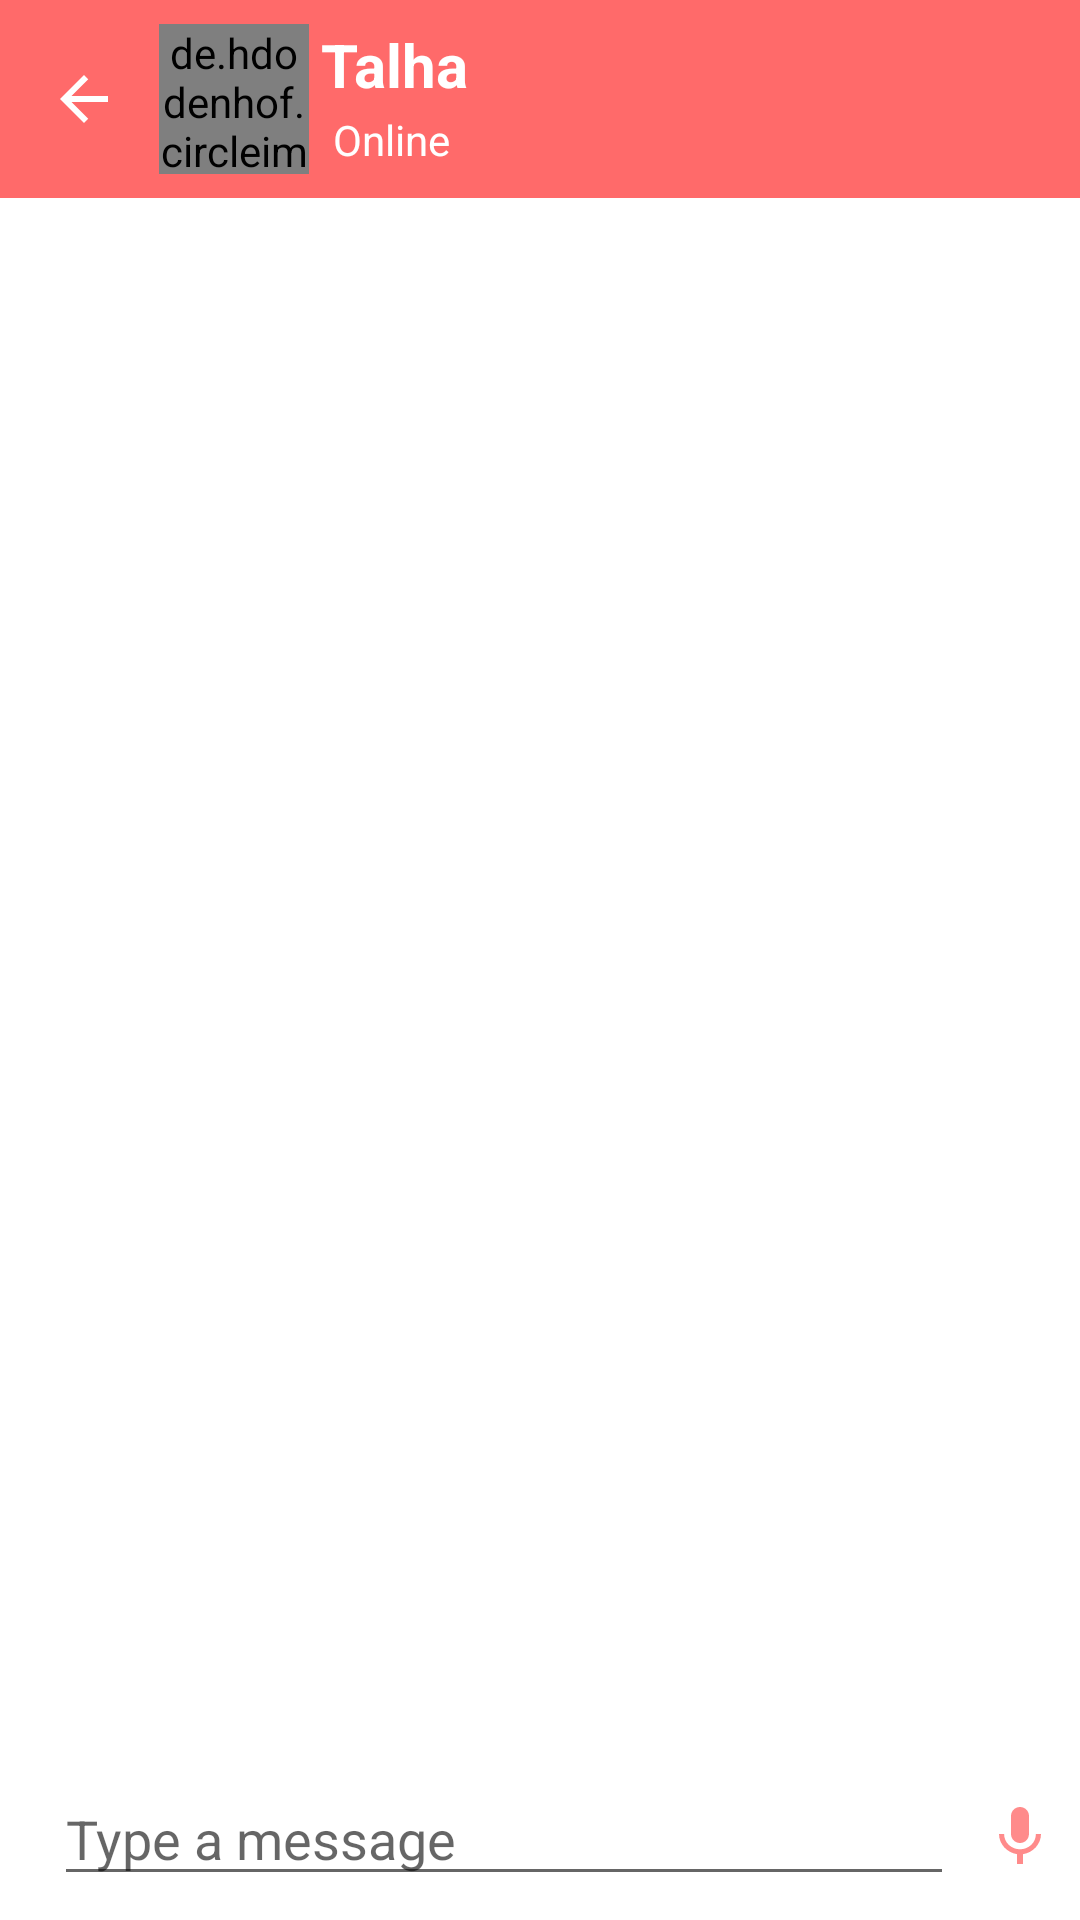

The Android layout XML behind this screen, and the referenced resources:
<!-- AndroidManifest.xml: application theme Theme.NotesApplication -->
<!-- res/layout/activity_chat_screen.xml -->
<androidx.constraintlayout.widget.ConstraintLayout
    xmlns:android="http://schemas.android.com/apk/res/android"
    xmlns:app="http://schemas.android.com/apk/res-auto"
    xmlns:tools="http://schemas.android.com/tools"
    android:layout_width="match_parent"
    tools:context=".ChatScreen"
    android:layout_height="match_parent">

    <androidx.constraintlayout.widget.ConstraintLayout
        android:id="@+id/container"
        android:layout_width="match_parent"
        android:layout_height="wrap_content"
        android:padding="8dp"
        app:layout_constraintTop_toTopOf="parent"
        app:layout_constraintStart_toStartOf="parent"
        app:layout_constraintEnd_toEndOf="parent"
        android:background="@color/purple_700">

        
        <ImageView
            android:id="@+id/btn_back"
            android:layout_width="40dp"
            android:layout_height="40dp"
            android:src="@drawable/ic_back"
            android:contentDescription="Back"
            app:layout_constraintTop_toTopOf="parent"
            app:layout_constraintBottom_toBottomOf="parent"
            app:layout_constraintStart_toStartOf="parent"
            android:padding="8dp"
            android:background="?attr/selectableItemBackgroundBorderless"
            app:tint="@android:color/white" />

        
        <de.hdodenhof.circleimageview.CircleImageView
            android:id="@+id/user_profile_pic"
            android:layout_width="50dp"
            android:layout_height="50dp"
            android:layout_marginStart="5dp"
            app:layout_constraintStart_toEndOf="@id/btn_back"
            app:layout_constraintTop_toTopOf="parent"
            app:layout_constraintBottom_toBottomOf="parent"
            android:src="@drawable/cartoon_happy_eyes" />

        
        <TextView
            android:id="@+id/user_name"
            android:layout_width="wrap_content"
            android:layout_height="wrap_content"
            android:text="Talha"
            android:textColor="@android:color/white"
            android:textSize="20sp"
            android:textStyle="bold"
            android:layout_marginStart="4sp"
            app:layout_constraintStart_toEndOf="@id/user_profile_pic"
            app:layout_constraintTop_toTopOf="parent" />


        <TextView
            android:id="@+id/user_status"
            android:layout_width="wrap_content"
            android:layout_height="wrap_content"
            android:text="Online"
            android:textColor="@android:color/white"
            android:textSize="14sp"
            android:layout_marginStart="4sp"
            app:layout_constraintStart_toStartOf="@id/user_name"
            app:layout_constraintTop_toBottomOf="@id/user_name"
            android:layout_marginTop="2dp" />

    </androidx.constraintlayout.widget.ConstraintLayout>


    
    <androidx.recyclerview.widget.RecyclerView
        android:id="@+id/recyclerViewMessages"
        android:layout_width="0dp"
        android:layout_height="0dp"
        android:padding="8dp"
        android:scrollbars="vertical"
        app:layout_constraintTop_toBottomOf="@+id/container"
        app:layout_constraintBottom_toTopOf="@+id/messageInputLayout"
        app:layout_constraintStart_toStartOf="parent"
        app:layout_constraintEnd_toEndOf="parent"
        tools:listitem="@layout/item_message" />

    
    <androidx.constraintlayout.widget.ConstraintLayout
        android:id="@+id/messageInputLayout"
        android:layout_width="0dp"
        android:layout_height="wrap_content"
        android:orientation="horizontal"
        android:padding="8dp"
        app:layout_constraintBottom_toBottomOf="parent"
        app:layout_constraintStart_toStartOf="parent"
        app:layout_constraintEnd_toEndOf="parent">

        
        <EditText
            android:id="@+id/editTextMessage"
            android:layout_width="0dp"
            android:layout_height="wrap_content"
            android:layout_weight="1"
            android:hint="Type a message"
            android:inputType="textMultiLine"
            android:maxLines="4"
            android:layout_marginStart="10dp"
            android:layout_marginEnd="10dp"
            app:layout_constraintBottom_toBottomOf="parent"
            app:layout_constraintEnd_toStartOf="@+id/buttonSend"
            app:layout_constraintStart_toStartOf="parent"
            app:layout_constraintTop_toTopOf="parent" />

        
        <ImageButton
            android:id="@+id/buttonSend"
            android:layout_width="wrap_content"
            android:layout_height="wrap_content"
            android:background="?attr/selectableItemBackgroundBorderless"
            android:contentDescription="Send Message"
            android:src="@drawable/ic_voice"
            app:layout_constraintBottom_toBottomOf="@+id/editTextMessage"
            app:layout_constraintEnd_toEndOf="parent"
            app:layout_constraintTop_toTopOf="@+id/editTextMessage"
            app:tint="@color/purple_200" />
    </androidx.constraintlayout.widget.ConstraintLayout>
</androidx.constraintlayout.widget.ConstraintLayout>
<!-- res/layout/item_message.xml (included above) -->
<LinearLayout
    xmlns:android="http://schemas.android.com/apk/res/android"
    xmlns:app="http://schemas.android.com/apk/res-auto"
    android:layout_width="match_parent"
    android:layout_height="wrap_content"
    android:orientation="vertical"
    android:padding="8dp">

    
    <TextView
        android:id="@+id/textMessage"
        android:layout_width="wrap_content"
        android:layout_height="wrap_content"
        android:padding="10dp"
        android:background="@drawable/bg_receive"
        android:text="Message Text"
        android:textColor="@android:color/white" />

    <LinearLayout
        android:layout_width="200dp"
        android:layout_height="wrap_content"
        android:id="@+id/voiceContainer"
        android:orientation="horizontal"
        android:gravity="center_vertical"
        android:visibility="gone"
        android:padding="8dp"
       >

        
        <ImageButton
            android:id="@+id/btnPlayVoiceNote"
            android:layout_width="wrap_content"
            android:layout_height="wrap_content"
            android:src="@drawable/ic_play"
            android:contentDescription="Play Voice Note"
            android:background="?attr/selectableItemBackgroundBorderless"
            app:tint="@color/purple_700"
            android:padding="0dp" />

        
        <SeekBar
            android:id="@+id/seekBarVoiceNote"
            android:layout_width="0dp"
            android:layout_height="wrap_content"
            android:layout_weight="1"
            android:max="100"
            android:layout_marginStart="8dp"
            android:layout_marginEnd="8dp"
            android:padding="0dp"
            android:thumb="@android:color/transparent"
            android:progressTint="@color/purple_700"
            android:progressBackgroundTint="@color/grey" />

        
        <TextView
            android:id="@+id/txtVoiceNoteDuration"
            android:layout_width="wrap_content"
            android:layout_height="wrap_content"
            android:text="0:00"
            android:textColor="@android:color/black"
            android:padding="0dp"
            android:textSize="14sp" />
    </LinearLayout>


</LinearLayout>
<!-- resources referenced by this layout -->
<resources>
  <color name="grey">#D7D5D5</color>
  <color name="purple_200">#FF8B8B</color>
  <color name="purple_700">#FF6A6A</color>
  <!-- drawable bg_receive (drawable) -->
  <?xml version="1.0" encoding="utf-8"?>
  <selector xmlns:android="http://schemas.android.com/apk/res/android">
      <item>
          <shape android:shape="rectangle">
              <solid android:color="@color/browny" />
              <corners android:topLeftRadius="10dp" android:topRightRadius="10dp" android:bottomLeftRadius="10dp" android:bottomRightRadius="10dp" />
  
  
          </shape>
  
      </item>
  
  </selector>
  <!-- drawable ic_back (drawable) -->
  <vector xmlns:android="http://schemas.android.com/apk/res/android" android:autoMirrored="true" android:height="24dp" android:tint="#DA6464" android:viewportHeight="24" android:viewportWidth="24" android:width="24dp">
        
      <path android:fillColor="@android:color/white" android:pathData="M20,11H7.83l5.59,-5.59L12,4l-8,8 8,8 1.41,-1.41L7.83,13H20v-2z"/>
      
  </vector>
  <!-- drawable ic_play (drawable) -->
  <vector xmlns:android="http://schemas.android.com/apk/res/android" android:height="24dp" android:tint="#DA6464" android:viewportHeight="24" android:viewportWidth="24" android:width="24dp">
        
      <path android:fillColor="@android:color/white" android:pathData="M8,5v14l11,-7z"/>
      
  </vector>
  <!-- drawable ic_voice (drawable) -->
  <vector xmlns:android="http://schemas.android.com/apk/res/android" android:height="24dp" android:tint="@color/purple_500" android:viewportHeight="24" android:viewportWidth="24" android:width="24dp">
        
      <path android:fillColor="@android:color/white" android:pathData="M12,15c1.66,0 2.99,-1.34 2.99,-3L15,6c0,-1.66 -1.34,-3 -3,-3S9,4.34 9,6v6c0,1.66 1.34,3 3,3zM17.3,12c0,3 -2.54,5.1 -5.3,5.1S6.7,15 6.7,12L5,12c0,3.42 2.72,6.23 6,6.72L11,22h2v-3.28c3.28,-0.48 6,-3.3 6,-6.72h-1.7z"/>
      
  </vector>
  <style name="Theme.NotesApplication" parent="Theme.MaterialComponents.DayNight.NoActionBar">
          
          <item name="colorPrimary">@color/purple_500</item>
          <item name="colorPrimaryVariant">@color/purple_700</item>
          <item name="colorOnPrimary">@color/white</item>
          
          <item name="colorSecondary">@color/teal_200</item>
          <item name="colorSecondaryVariant">@color/teal_700</item>
          <item name="colorOnSecondary">@color/black</item>
          
          <item name="android:statusBarColor">?attr/colorPrimaryVariant</item>
          
      </style>
  <color name="browny">#401313</color>
  <color name="purple_500">#FF7F7F</color>
  <color name="white">#FFFFFFFF</color>
  <color name="teal_200">#FFA5A5</color>
  <color name="teal_700">#FFB26161</color>
  <color name="black">#FF000000</color>
</resources>
